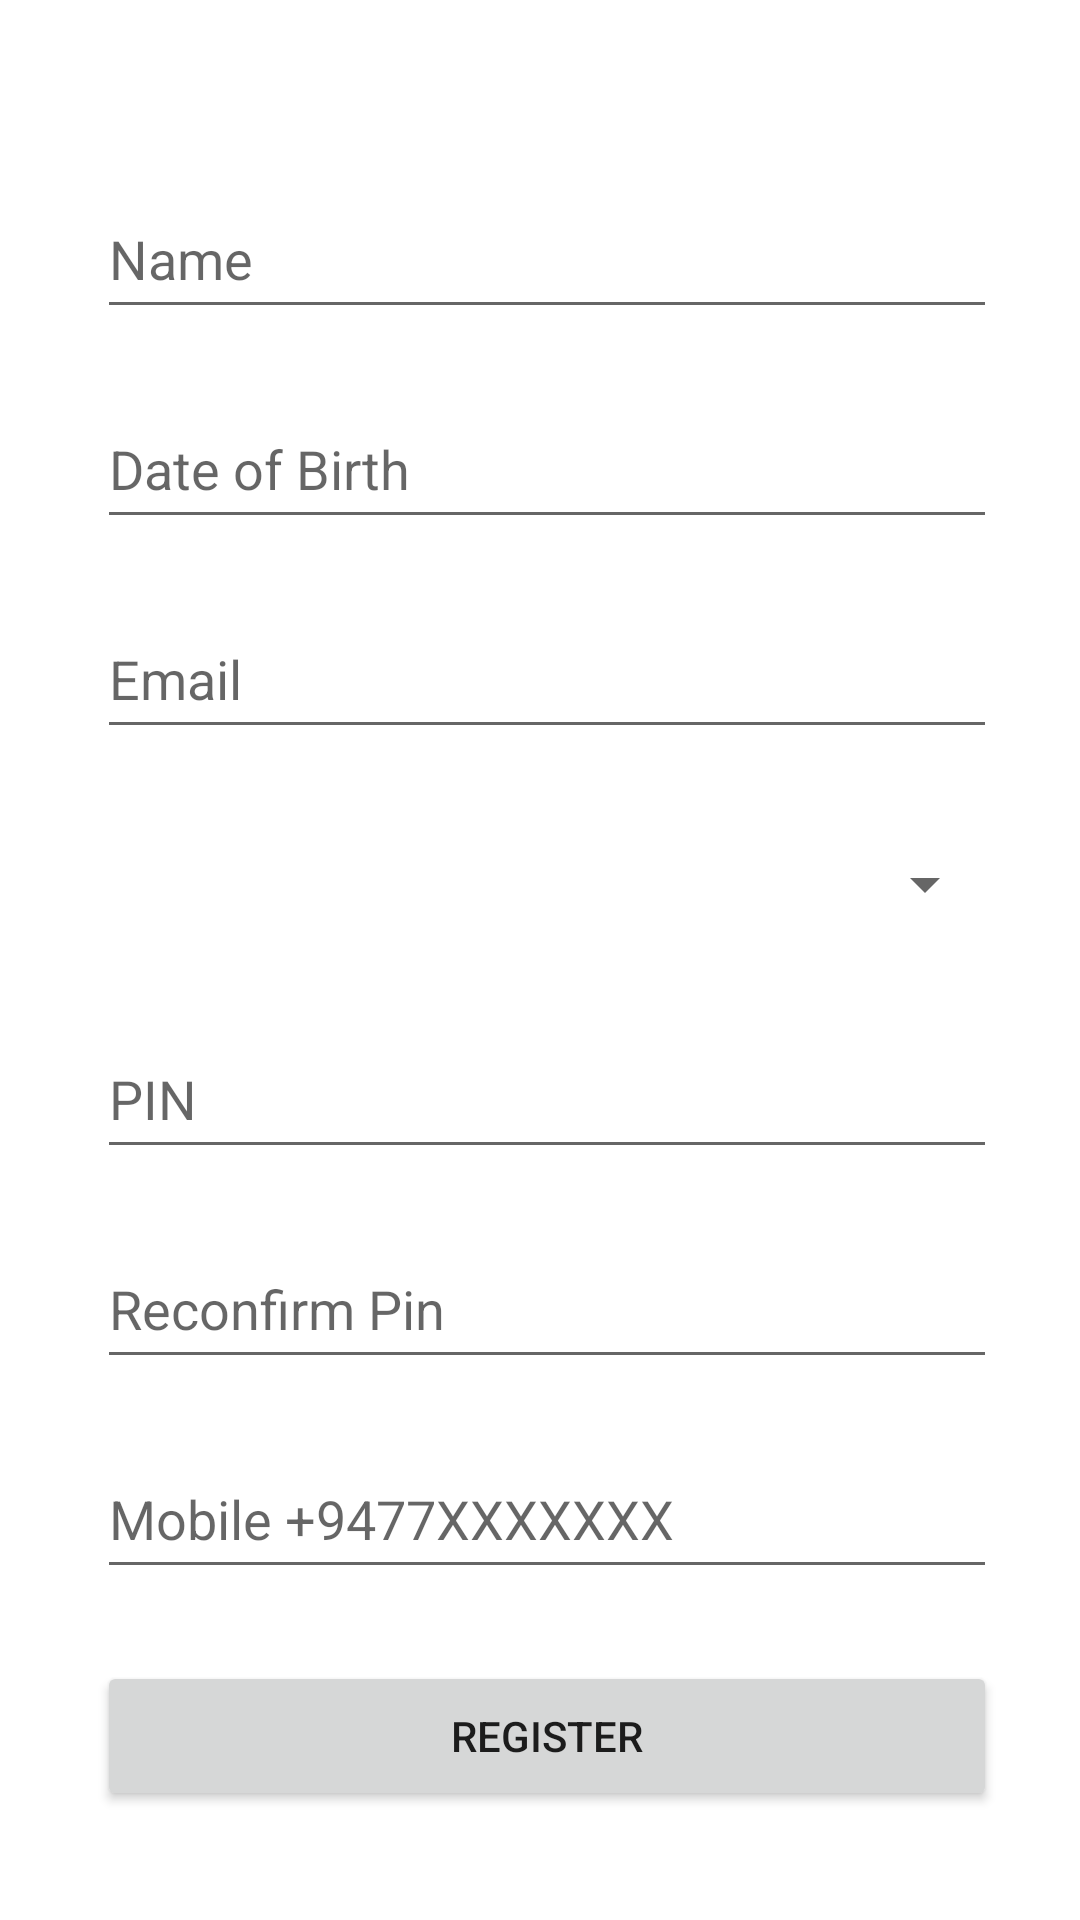

Here is an Android app screen rendered from its layout file. Give the layout XML and the strings, colors and styles it references.
<!-- AndroidManifest.xml: application theme Theme.TapADoc -->
<!-- res/layout/activity_register_patient.xml -->
<?xml version="1.0" encoding="utf-8"?>
<androidx.constraintlayout.widget.ConstraintLayout xmlns:android="http://schemas.android.com/apk/res/android"
    xmlns:app="http://schemas.android.com/apk/res-auto"
    xmlns:tools="http://schemas.android.com/tools"
    android:layout_width="match_parent"
    android:layout_height="match_parent"
    tools:context=".RegisterPatient">

    <EditText
        android:id="@+id/editText_register_name"
        android:layout_width="300dp"
        android:layout_height="50dp"
        android:ems="10"
        android:hint="Name"
        android:inputType="textPersonName"
        app:layout_constraintBottom_toBottomOf="parent"
        app:layout_constraintEnd_toEndOf="parent"
        app:layout_constraintHorizontal_bias="0.54"
        app:layout_constraintStart_toStartOf="parent"
        app:layout_constraintTop_toTopOf="parent"
        app:layout_constraintVertical_bias="0.101" />

    <EditText
        android:id="@+id/editTextDate_register_dob"
        android:layout_width="300dp"
        android:layout_height="50dp"
        android:layout_marginTop="20dp"
        android:ems="10"
        android:focusable="false"
        android:hint="Date of Birth"
        app:layout_constraintEnd_toEndOf="parent"
        app:layout_constraintHorizontal_bias="0.54"
        app:layout_constraintStart_toStartOf="parent"
        app:layout_constraintTop_toBottomOf="@+id/editText_register_name" />

    <EditText
        android:id="@+id/editTextText_register_email"
        android:layout_width="300dp"
        android:layout_height="50dp"
        android:layout_marginTop="20dp"
        android:ems="10"
        android:hint="Email "
        android:inputType="textEmailAddress"
        app:layout_constraintEnd_toEndOf="parent"
        app:layout_constraintHorizontal_bias="0.54"
        app:layout_constraintStart_toStartOf="parent"
        app:layout_constraintTop_toBottomOf="@+id/editTextDate_register_dob" />

    <EditText
        android:id="@+id/editText_register_pin"
        android:layout_width="300dp"
        android:layout_height="50dp"
        android:layout_marginTop="20dp"
        android:ems="10"
        android:hint="PIN"
        android:inputType="numberPassword"
        app:layout_constraintEnd_toEndOf="parent"
        app:layout_constraintHorizontal_bias="0.54"
        app:layout_constraintStart_toStartOf="parent"
        app:layout_constraintTop_toBottomOf="@+id/register_gender" />

    <EditText
        android:id="@+id/editText_register_reconfirmpin"
        android:layout_width="300dp"
        android:layout_height="50dp"
        android:layout_marginTop="20dp"
        android:ems="10"
        android:hint="Reconfirm Pin"
        android:inputType="numberPassword"
        app:layout_constraintEnd_toEndOf="parent"
        app:layout_constraintHorizontal_bias="0.54"
        app:layout_constraintStart_toStartOf="parent"
        app:layout_constraintTop_toBottomOf="@+id/editText_register_pin" />

    <Button
        android:id="@+id/button_register_user"
        android:layout_width="300dp"
        android:layout_height="50dp"
        android:layout_marginTop="24dp"
        android:text="Register"
        app:layout_constraintBottom_toBottomOf="parent"
        app:layout_constraintEnd_toEndOf="parent"
        app:layout_constraintHorizontal_bias="0.54"
        app:layout_constraintStart_toStartOf="parent"
        app:layout_constraintTop_toBottomOf="@+id/editTextPhone_mobile"
        app:layout_constraintVertical_bias="0.0" />

    <Spinner
        android:id="@+id/register_gender"
        android:layout_width="300dp"
        android:layout_height="50dp"
        android:layout_marginTop="20dp"
        app:layout_constraintEnd_toEndOf="parent"
        app:layout_constraintHorizontal_bias="0.54"
        app:layout_constraintStart_toStartOf="parent"
        app:layout_constraintTop_toBottomOf="@+id/editTextText_register_email" />

    <EditText
        android:id="@+id/editTextPhone_mobile"
        android:layout_width="300dp"
        android:layout_height="50dp"
        android:layout_marginTop="20dp"
        app:layout_constraintHorizontal_bias="0.54"
        android:hint="Mobile +9477XXXXXXX"
        android:ems="10"
        android:inputType="phone"
        app:layout_constraintEnd_toEndOf="parent"
        app:layout_constraintStart_toStartOf="parent"
        app:layout_constraintTop_toBottomOf="@+id/editText_register_reconfirmpin" />

</androidx.constraintlayout.widget.ConstraintLayout>
<!-- resources referenced by this layout -->
<resources>
  <style name="Theme.TapADoc" parent="Theme.MaterialComponents.DayNight.DarkActionBar">
          
          <item name="colorPrimary">@color/purple_500</item>
          <item name="colorPrimaryVariant">@color/purple_700</item>
          <item name="colorOnPrimary">@color/white</item>
          
          <item name="colorSecondary">@color/teal_200</item>
          <item name="colorSecondaryVariant">@color/teal_700</item>
          <item name="colorOnSecondary">@color/black</item>
          
          <item name="android:statusBarColor" tools:targetApi="l">?attr/colorPrimaryVariant</item>
          
      </style>
  <!-- not gathered from this repository: default colours our renderer supplied (Android Studio template values) -->
  <color name="purple_500">#FF6200EE</color>
  <color name="purple_700">#FF3700B3</color>
  <color name="teal_200">#FF03DAC5</color>
  <color name="teal_700">#FF018786</color>
  <color name="black">#FF000000</color>
  <color name="white">#FFFFFFFF</color>
</resources>
